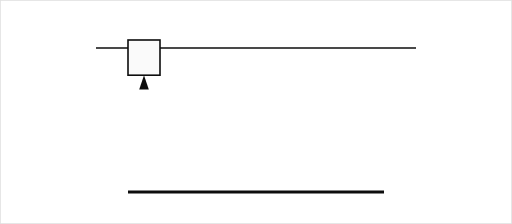
t = 0.00 s
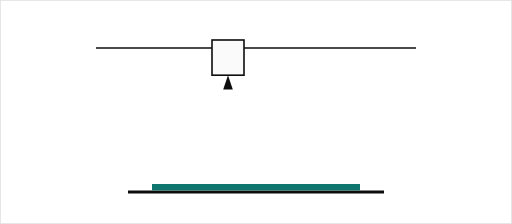
t = 0.70 s
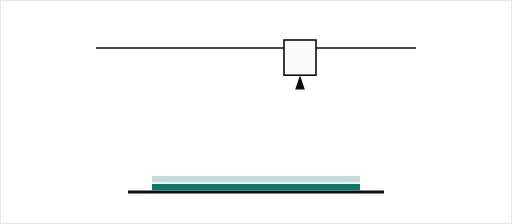
t = 1.30 s
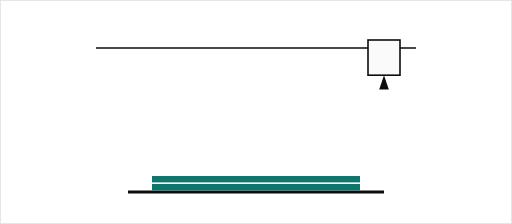
t = 2.00 s
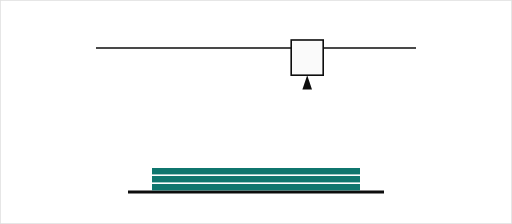
t = 2.64 s
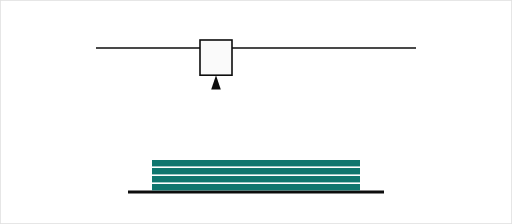
t = 3.40 s

The animated SVG that drew these frames (rendered in a browser with its animation timeline set to each time). Animation: 6 SMIL elements (animate=5,animateTransform=1); one cycle of 4.00 s, repeats indefinitely.

<?xml version="1.0" encoding="UTF-8"?>
<svg xmlns="http://www.w3.org/2000/svg" viewBox="0 0 320 140" width="100%" preserveAspectRatio="xMidYMid meet">
  <title>3D Printing — Layer-by-layer extrusion animation</title>
  <style>
    @media (prefers-reduced-motion: reduce) {
      animate, animateMotion, animateTransform { display: none; }
    }
  </style>

  <rect width="320" height="140" fill="#fff" stroke="#e0e0e0"/>

  <!-- Build plate -->
  <line x1="80" y1="120" x2="240" y2="120" stroke="#0d0d0d" stroke-width="2"/>

  <!-- Gantry rail -->
  <line x1="60" y1="30" x2="260" y2="30" stroke="#0d0d0d" stroke-width="1"/>

  <!-- Extruder head + nozzle, animated as a group -->
  <g>
    <animateTransform attributeName="transform" type="translate" values="0 0; 150 0; 0 0" dur="4s" repeatCount="indefinite" additive="replace"/>
    <rect x="80" y="25" width="20" height="22" fill="#fafafa" stroke="#0d0d0d" stroke-width="1"/>
    <path d="M 90 47 L 87 56 L 93 56 Z" fill="#0d0d0d"/>
  </g>

  <!-- Layers growing up from build plate (each fades in on the correct pass) -->
  <g fill="#0f766e">
    <rect x="95" y="115" width="130" height="4">
      <animate attributeName="opacity" values="0;1;1;1" dur="4s" repeatCount="indefinite" keyTimes="0;0.1;0.5;1"/>
    </rect>
    <rect x="95" y="110" width="130" height="4">
      <animate attributeName="opacity" values="0;0;1;1" dur="4s" repeatCount="indefinite" keyTimes="0;0.3;0.4;1"/>
    </rect>
    <rect x="95" y="105" width="130" height="4">
      <animate attributeName="opacity" values="0;0;1;1" dur="4s" repeatCount="indefinite" keyTimes="0;0.5;0.6;1"/>
    </rect>
    <rect x="95" y="100" width="130" height="4">
      <animate attributeName="opacity" values="0;0;1;1" dur="4s" repeatCount="indefinite" keyTimes="0;0.7;0.8;1"/>
    </rect>
    <rect x="95" y="95" width="130" height="4">
      <animate attributeName="opacity" values="0;0;1;1" dur="4s" repeatCount="indefinite" keyTimes="0;0.88;0.95;1"/>
    </rect>
  </g>
</svg>
